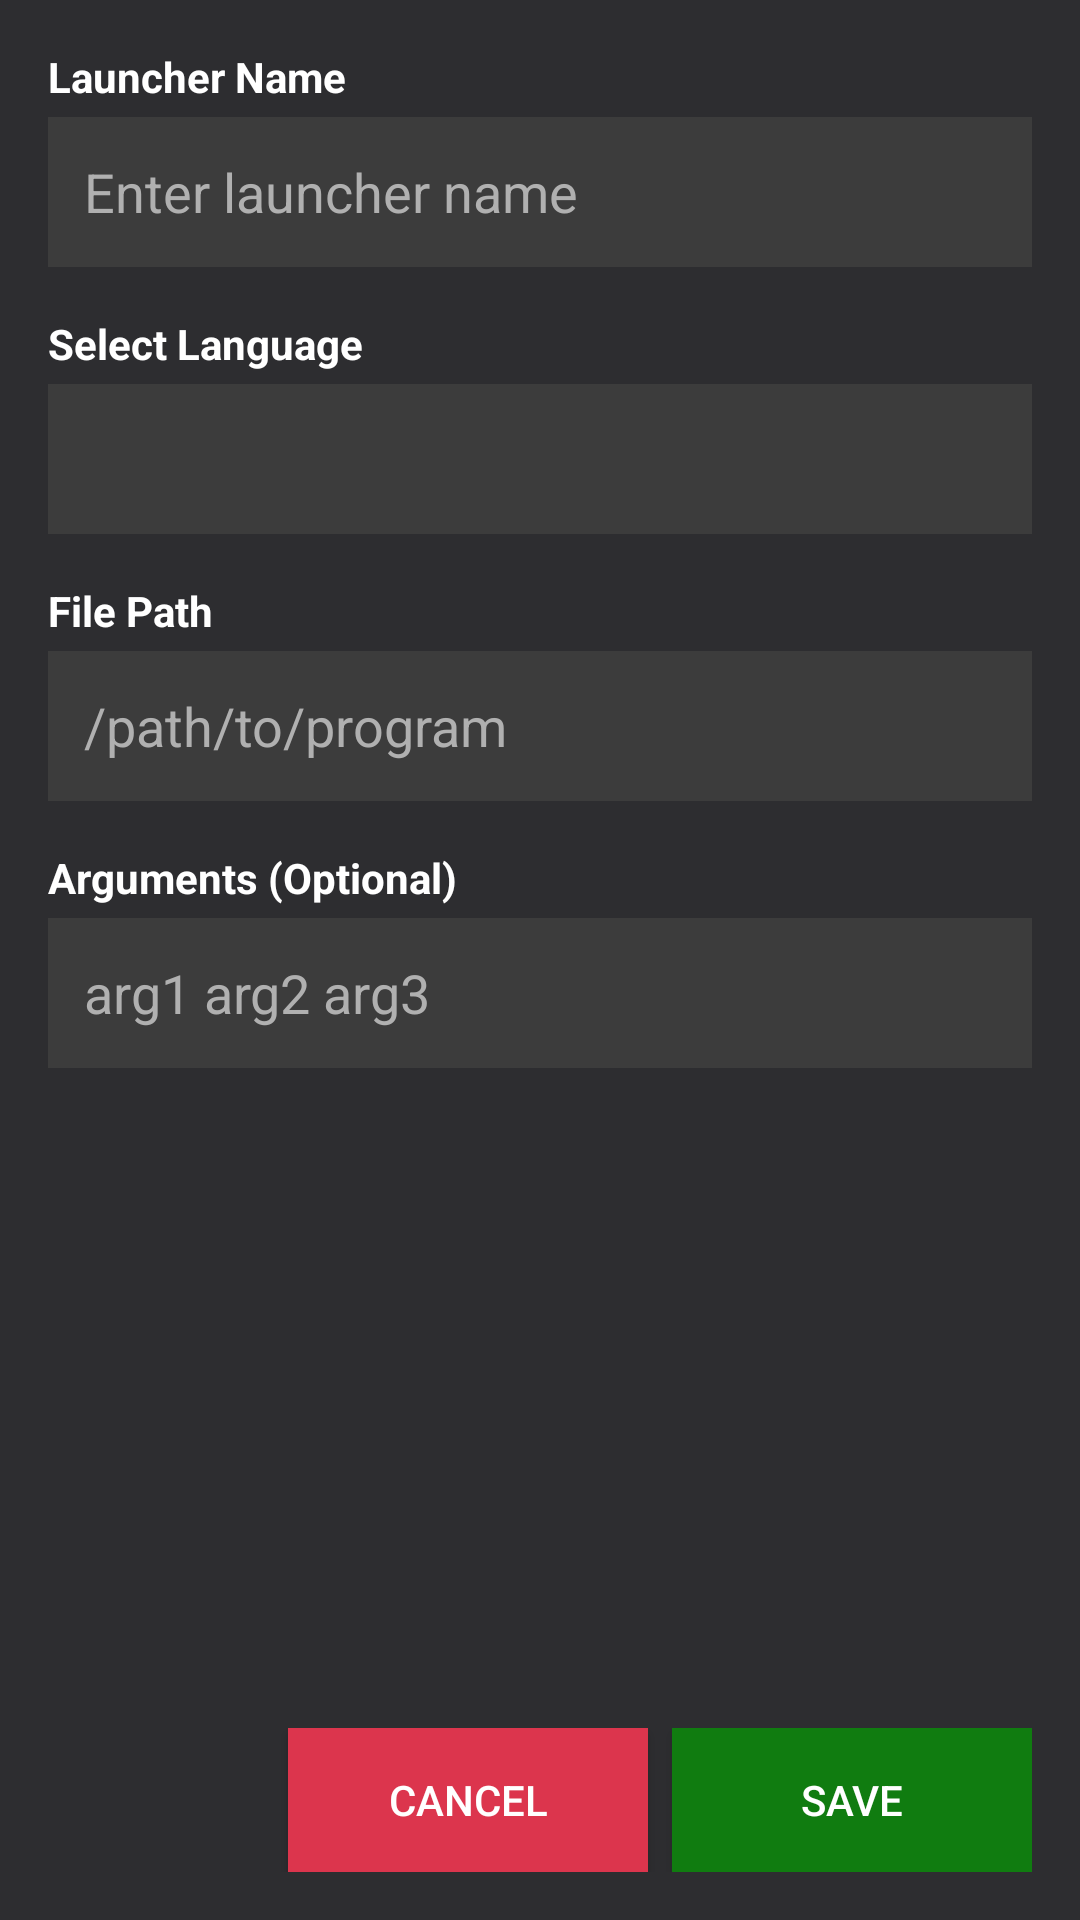

The Android layout XML behind this screen, and the referenced resources:
<!-- AndroidManifest.xml: application theme android:Theme.Material.NoActionBar -->
<!-- res/layout/activity_launcher.xml -->
<?xml version="1.0" encoding="utf-8"?>
<LinearLayout
    xmlns:android="http://schemas.android.com/apk/res/android"
    android:layout_width="match_parent"
    android:layout_height="match_parent"
    android:orientation="vertical"
    android:background="#2D2D30">

    <androidx.appcompat.widget.Toolbar
        android:id="@+id/toolbar"
        android:layout_width="match_parent"
        android:layout_height="?attr/actionBarSize"
        android:background="#2D2D30"
        android:elevation="4dp" />

    <ScrollView
        android:layout_width="match_parent"
        android:layout_height="0dp"
        android:layout_weight="1">

        <LinearLayout
            android:layout_width="match_parent"
            android:layout_height="wrap_content"
            android:orientation="vertical"
            android:padding="16dp">

            <TextView
                android:layout_width="wrap_content"
                android:layout_height="wrap_content"
                android:text="Launcher Name"
                android:textStyle="bold"
                android:textSize="14sp"
                android:textColor="#FFFFFF"
                android:layout_marginBottom="4dp" />

            <EditText
                android:id="@+id/input_name"
                android:layout_width="match_parent"
                android:layout_height="50dp"
                android:hint="Enter launcher name"
                android:padding="12dp"
                android:background="#3C3C3C"
                android:textColor="#FFFFFF"
                android:textColorHint="#B0B0B0"
                android:layout_marginBottom="16dp" />

            <TextView
                android:layout_width="wrap_content"
                android:layout_height="wrap_content"
                android:text="Select Language"
                android:textStyle="bold"
                android:textSize="14sp"
                android:textColor="#FFFFFF"
                android:layout_marginBottom="4dp" />

            <Spinner
                android:id="@+id/spinner_language"
                android:layout_width="match_parent"
                android:layout_height="50dp"
                android:background="#3C3C3C"
                android:layout_marginBottom="16dp" />

            <TextView
                android:layout_width="wrap_content"
                android:layout_height="wrap_content"
                android:text="File Path"
                android:textStyle="bold"
                android:textSize="14sp"
                android:textColor="#FFFFFF"
                android:layout_marginBottom="4dp" />

            <EditText
                android:id="@+id/input_path"
                android:layout_width="match_parent"
                android:layout_height="50dp"
                android:hint="/path/to/program"
                android:padding="12dp"
                android:background="#3C3C3C"
                android:textColor="#FFFFFF"
                android:textColorHint="#B0B0B0"
                android:layout_marginBottom="16dp" />

            <TextView
                android:layout_width="wrap_content"
                android:layout_height="wrap_content"
                android:text="Arguments (Optional)"
                android:textStyle="bold"
                android:textSize="14sp"
                android:textColor="#FFFFFF"
                android:layout_marginBottom="4dp" />

            <EditText
                android:id="@+id/input_arguments"
                android:layout_width="match_parent"
                android:layout_height="50dp"
                android:hint="arg1 arg2 arg3"
                android:padding="12dp"
                android:background="#3C3C3C"
                android:textColor="#FFFFFF"
                android:textColorHint="#B0B0B0"
                android:layout_marginBottom="24dp" />

        </LinearLayout>

    </ScrollView>

    <LinearLayout
        android:layout_width="match_parent"
        android:layout_height="wrap_content"
        android:orientation="horizontal"
        android:gravity="end"
        android:padding="16dp"
        android:background="#2D2D30">

        <Button
            android:id="@+id/btn_cancel"
            android:layout_width="120dp"
            android:layout_height="48dp"
            android:text="Cancel"
            android:background="#DC354D"
            android:textColor="#FFFFFF"
            android:layout_marginEnd="8dp" />

        <Button
            android:id="@+id/btn_save"
            android:layout_width="120dp"
            android:layout_height="48dp"
            android:text="Save"
            android:background="#107C10"
            android:textColor="#FFFFFF" />

    </LinearLayout>

</LinearLayout>
<!-- resources referenced by this layout -->
<resources>

</resources>
